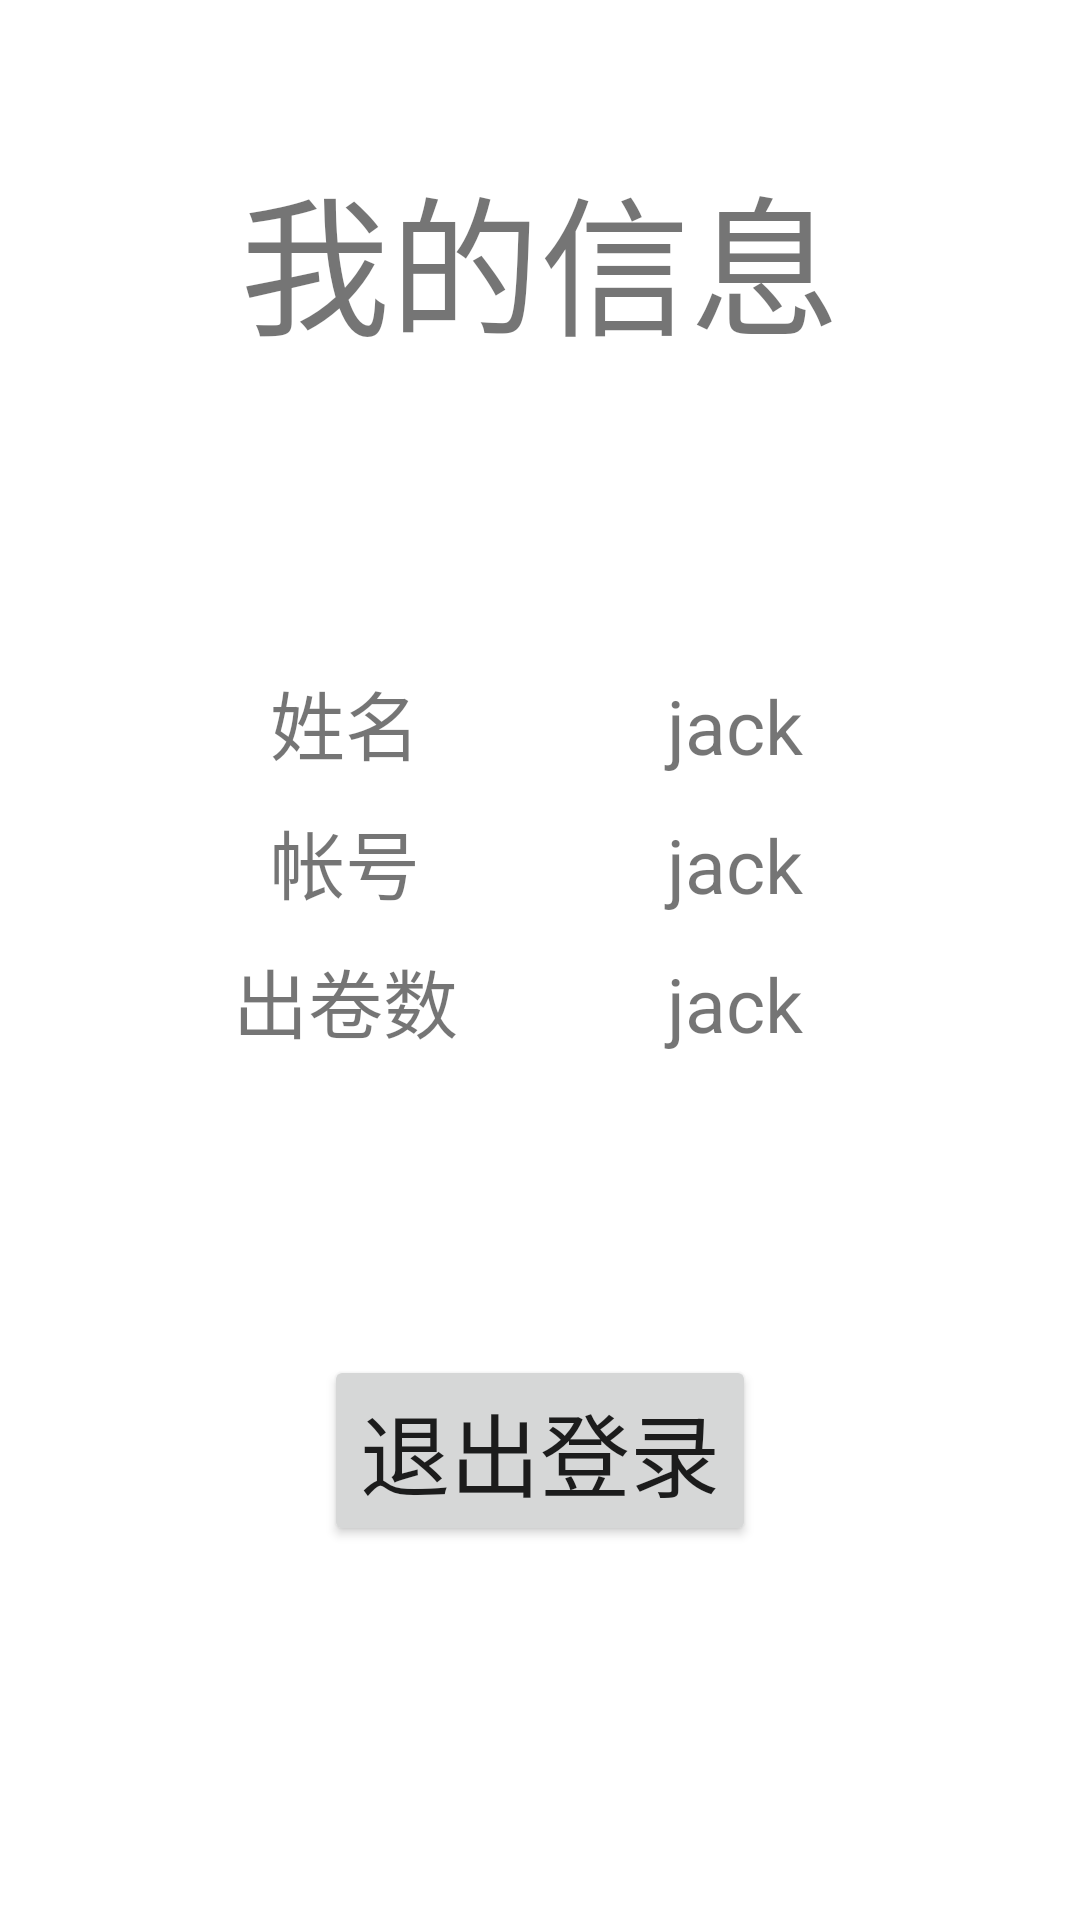

The Android layout XML behind this screen, and the referenced resources:
<!-- AndroidManifest.xml: application theme Theme.AndroidExpriment -->
<!-- res/layout/activity_about_teacher.xml -->
<?xml version="1.0" encoding="utf-8"?>
<LinearLayout xmlns:android="http://schemas.android.com/apk/res/android"
    xmlns:app="http://schemas.android.com/apk/res-auto"
    xmlns:tools="http://schemas.android.com/tools"
    android:layout_width="match_parent"
    android:layout_height="match_parent"
    android:orientation="vertical"
    tools:context=".view.AboutTeacherActivity">

    <TextView
        android:layout_width="match_parent"
        android:layout_height="wrap_content"
        android:text="我的信息"
        android:textSize="50dp"
        android:gravity="center"
        android:layout_marginTop="50dp"
        />

    <LinearLayout
        android:layout_width="match_parent"
        android:layout_height="wrap_content"
        android:orientation="horizontal"
        android:layout_marginTop="100dp"
        android:layout_marginLeft="50dp"
        android:layout_marginRight="50dp">
        <TextView
            android:layout_width="0dp"
            android:layout_height="wrap_content"
            android:layout_weight="1"
            android:text="姓名"
            android:textSize="25dp"
            android:gravity="center"
            />
        <TextView
            android:id="@+id/tea_info_name"
            android:layout_width="0dp"
            android:layout_weight="1"
            android:layout_height="wrap_content"
            android:text="jack"
            android:textSize="25dp"
            android:gravity="center"
            />
    </LinearLayout>

    <LinearLayout
        android:layout_width="match_parent"
        android:layout_height="wrap_content"
        android:orientation="horizontal"
        android:layout_marginTop="10dp"
        android:layout_marginLeft="50dp"
        android:layout_marginRight="50dp">
        <TextView
            android:layout_width="0dp"
            android:layout_height="wrap_content"
            android:layout_weight="1"
            android:text="帐号"
            android:textSize="25dp"
            android:gravity="center"
            />
        <TextView
            android:id="@+id/tea_info_username"
            android:layout_width="0dp"
            android:layout_weight="1"
            android:layout_height="wrap_content"
            android:text="jack"
            android:textSize="25dp"
            android:gravity="center"
            />
    </LinearLayout>

    <LinearLayout
        android:layout_width="match_parent"
        android:layout_height="wrap_content"
        android:orientation="horizontal"
        android:layout_marginTop="10dp"
        android:layout_marginLeft="50dp"
        android:layout_marginRight="50dp">
        <TextView
            android:layout_width="0dp"
            android:layout_height="wrap_content"
            android:layout_weight="1"
            android:text="出卷数"
            android:textSize="25dp"
            android:gravity="center"
            />
        <TextView
            android:id="@+id/tea_info_makePaperNum"
            android:layout_width="0dp"
            android:layout_weight="1"
            android:layout_height="wrap_content"
            android:text="jack"
            android:textSize="25dp"
            android:gravity="center"
            />
    </LinearLayout>

    <Button
        android:layout_width="wrap_content"
        android:layout_height="wrap_content"
        android:text="退出登录"
        android:textSize="30dp"
        android:layout_gravity="center"
        android:layout_marginTop="100dp"
        android:onClick="clickExitLogin"
        />

</LinearLayout>
<!-- resources referenced by this layout -->
<resources>
  <style name="Theme.AndroidExpriment" parent="Theme.MaterialComponents.DayNight.DarkActionBar">
          
          <item name="colorPrimary">@color/purple_500</item>
          <item name="colorPrimaryDark">@color/purple_700</item>
          <item name="colorOnPrimary">@color/white</item>
          
          <item name="colorSecondary">@color/teal_200</item>
          <item name="colorSecondaryVariant">@color/teal_700</item>
          <item name="colorOnSecondary">@color/black</item>
          
          <item name="android:statusBarColor" tools:targetApi="l">?attr/colorPrimaryVariant</item>
          
      </style>
  <!-- not gathered from this repository: default colours our renderer supplied (Android Studio template values) -->
  <color name="purple_500">#FF6200EE</color>
  <color name="purple_700">#FF3700B3</color>
  <color name="teal_200">#FF03DAC5</color>
  <color name="teal_700">#FF018786</color>
  <color name="black">#FF000000</color>
  <color name="white">#FFFFFFFF</color>
</resources>
